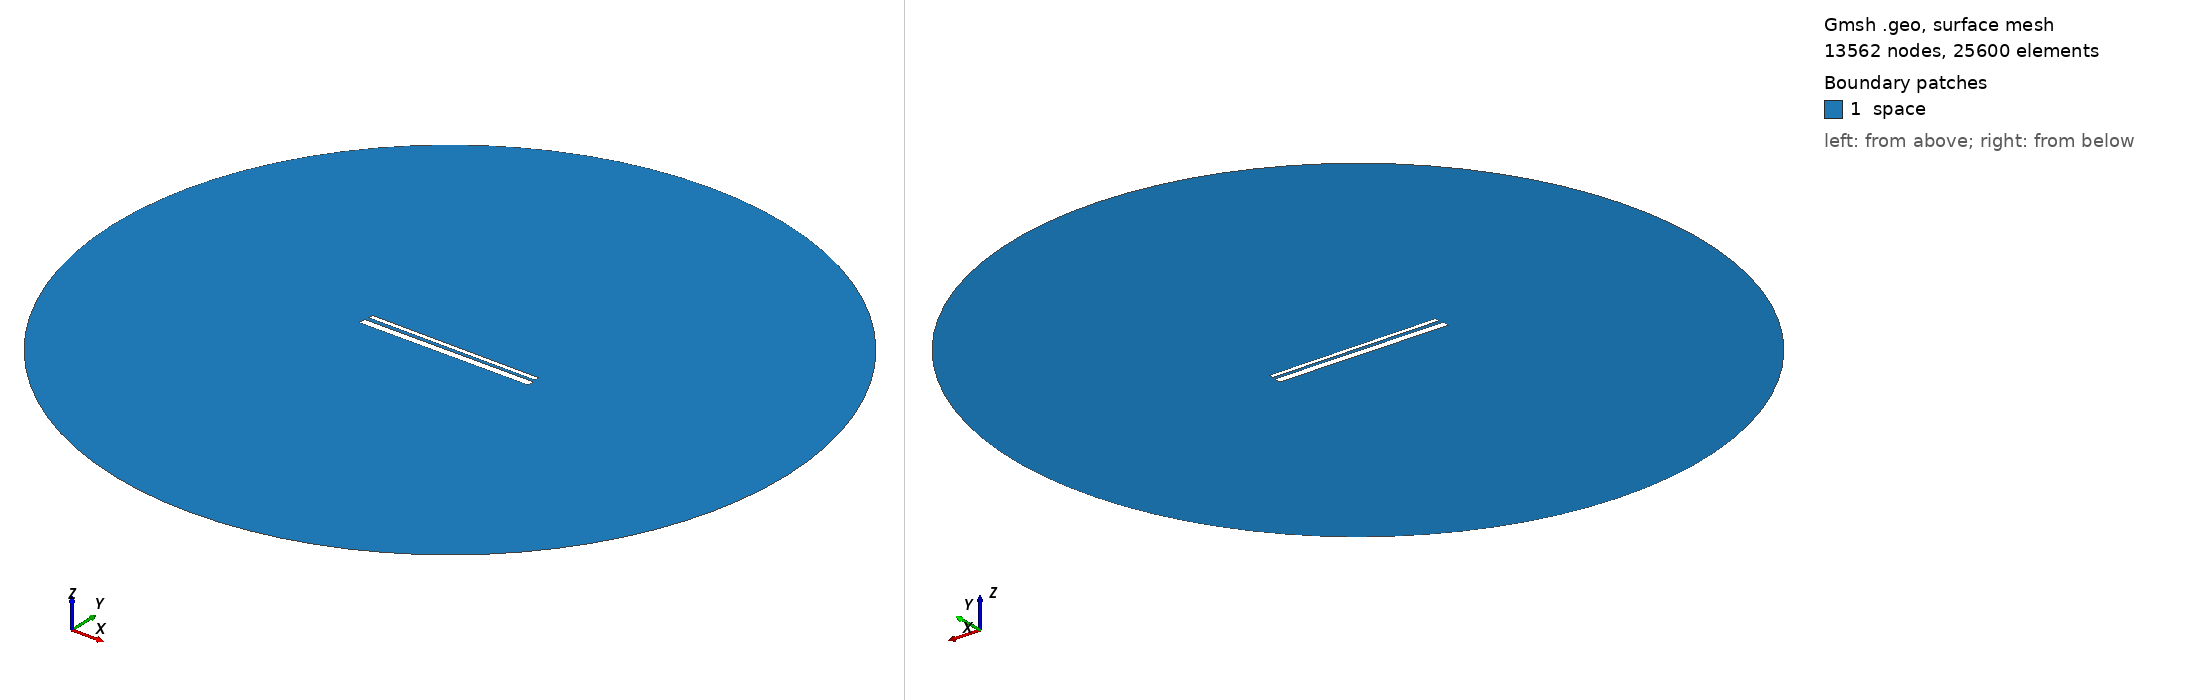

Gmsh geometry script, surface-meshed: 13562 nodes, 25600 surface elements. Boundary patches (legend numbers): 1 space. Left view from above one corner, right view from below the opposite corner. Legend entries are the model's physical surfaces. The drawing asked Gmsh for element sizes between 1% and 20% of the model's largest extent; the script's own settings can give other sizes.

=== 817.geo (drawn) ===
// Set the geometry kernel
SetFactory("OpenCASCADE");

//---------------------------------------
// Rectangles
//---------------------------------------

// Rectangle 1 (top)
Point(1) = {-49.455555555555556, 1.35, 0, 1.0};
Point(2) = {49.455555555555556, 1.35, 0, 1.0};
Point(3) = {49.455555555555556, 4.261111111111111, 0, 1.0};
Point(4) = {-49.455555555555556, 4.261111111111111, 0, 1.0};

Line(1) = {1, 2};
Line(2) = {2, 3};
Line(3) = {3, 4};
Line(4) = {4, 1};

Line Loop(1) = {1, 2, 3, 4};
Plane Surface(1) = {1};

Rotate { {0, 0, 1}, {0,  0.8055555555555556,  0}, -0.006 } {
  Surface{1};
}

// Rectangle 2 (bottom)
Point(5) = {-50,-0.8055555555555556, 0, 1.0};
Point(6) = { 50,-0.8055555555555556, 0, 1.0};
Point(7) = { 50,-4.805555555555555, 0, 1.0};
Point(8) = {-50,-4.805555555555555, 0, 1.0};

Line(5) = {5, 6};
Line(6) = {6, 7};
Line(7) = {7, 8};
Line(8) = {8, 5};

Line Loop(2) = {5, 6, 7, 8};
Plane Surface(2) = {2}; 


//---------------------------------------
// Circle
//---------------------------------------

// Define points
Point(9) = {0, 0, 0};        // Center
Point(10) = {200, 0, 0};     // Start point
Point(11) = {0, 200, 0};     // 90 degrees
Point(12) = {-200, 0, 0};    // 180 degrees
Point(13) = {0, -200, 0};    // 270 degrees

// Define circle arcs (each needs start, center, end)
Circle(9) = {10, 9, 11};
Circle(10) = {11, 9, 12};
Circle(11) = {12, 9, 13};
Circle(12) = {13, 9, 10};

// Define curve loop and surface if needed
Curve Loop(3) = {9, 10, 11, 12};
Surface(3) = {3};

// Subtract Rectangles from Circle
BooleanDifference{ Surface{3}; Delete; }{ Surface{1}; Surface{2}; Delete; }

//---------------------------------------
// Transfinite Lines and Surface
//---------------------------------------
r = 7;
Transfinite Line {1, 3} = 50*r Using Progression 1;
Transfinite Line {2, 4} = 2*r Using Progression 1;
Transfinite Line {5, 7} = 50*r Using Progression 1;
Transfinite Line {6, 8} = 2*r Using Progression 1;
Transfinite Line {9, 10, 11, 12} = 20 Using Progression 1;

//---------------------------------------
// Define Physical Groups
//---------------------------------------                

//--- Physical Curves
// Physical groups for boundaries
Physical Line("force_segment", 10) = {1};
Physical Line("upper_plate", 11) = {2, 3, 4};
Physical Line("lower_plate", 12) = {5, 6, 7, 8};
Physical Line("boundary", 20) = {9, 10, 11, 12};

//--- Physical Surfaces
Physical Surface("space", 30) = {3};

//---------------------------------------
// 6. Generate the Mesh
//---------------------------------------
Mesh 2;  // 2D mesh generation
